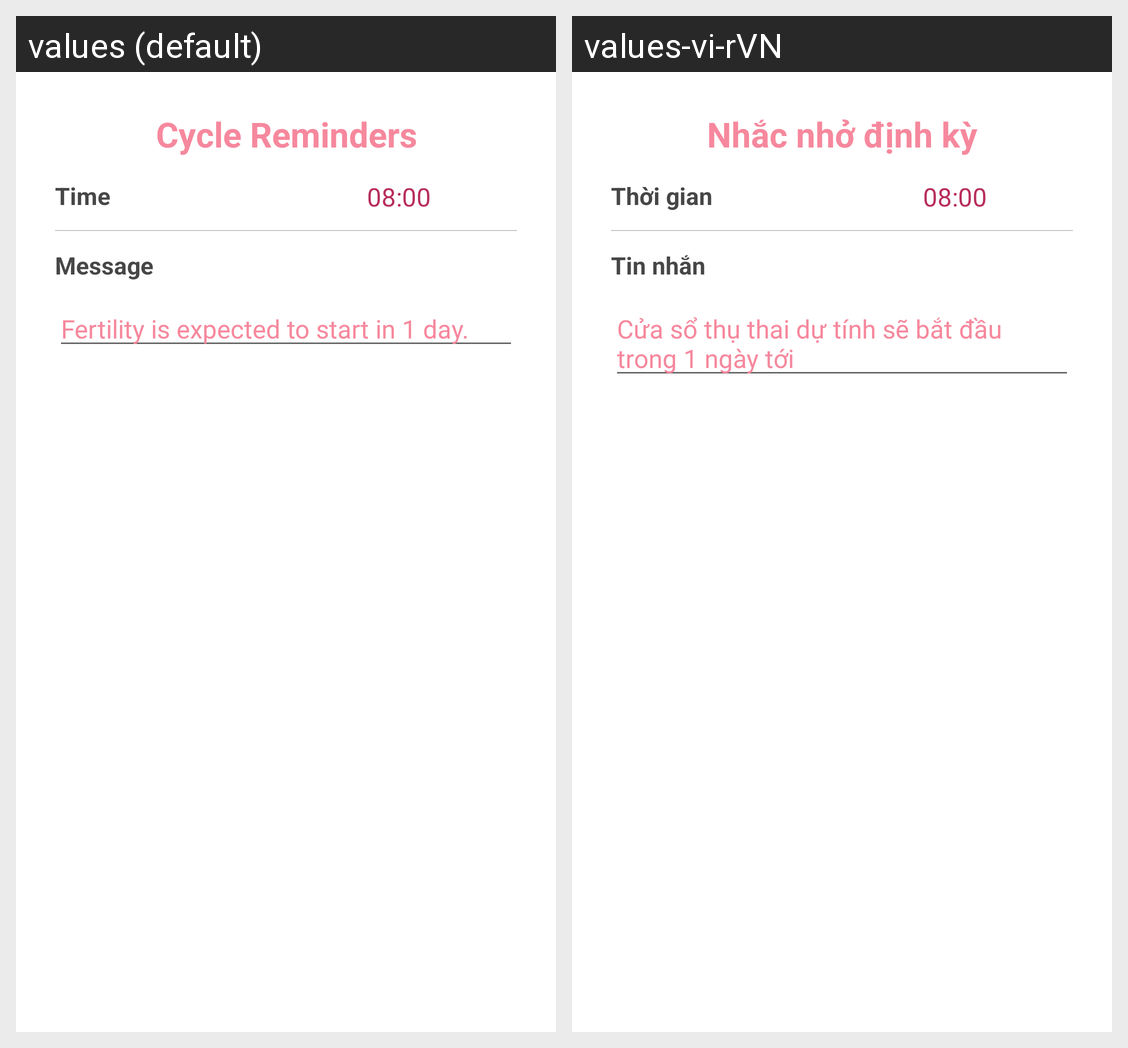

Translations of the strings shown on this Android screen, per locale in the grid:
Android screen res/layout/activity_periodic_remind.xml rendered under 2 locales, left to right: values (default), values-vi-rVN. Device: Nexus 5 (rendered at 1080×1920; each locale shown at half size, 540×960, under a caption strip naming it); theme DialogActivity.
Strings drawn on this screen, with the default value and each locale's value (text and hints the layout hard-codes, and strings that could not be matched under every locale, appear in the picture but are not listed):

periodic_remind
  values: Cycle Reminders
  values-vi-rVN: Nhắc nhở định kỳ

time
  values: Time
  values-vi-rVN: Thời gian

medicine_time_one
  values: 08:00
  values-vi-rVN: 08:00

medicine_message
  values: Message
  values-vi-rVN: Tin nhắn

remind_message_begin_fertility
  values: Fertility is expected to start in 1 day.
  values-vi-rVN: Cửa sổ thụ thai dự tính sẽ bắt đầu trong 1 ngày tới
